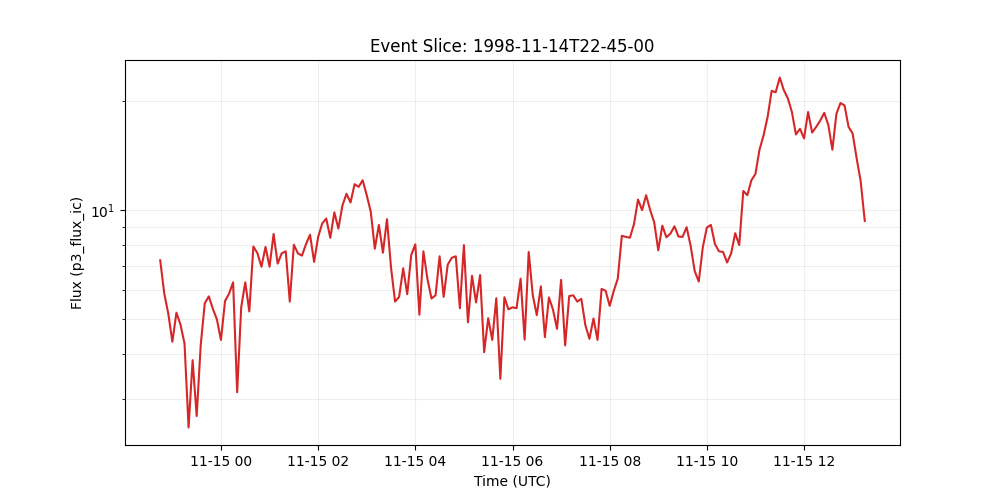

Data behind this chart, as committed beside it:
time_tag, p3_flux_ic
1998-11-14 22:45:00, 7.26
1998-11-14 22:50:00, 5.87
1998-11-14 22:55:00, 5.16
1998-11-14 23:00:00, 4.32
1998-11-14 23:05:00, 5.2
1998-11-14 23:10:00, 4.82
1998-11-14 23:15:00, 4.27
1998-11-14 23:20:00, 2.5
1998-11-14 23:25:00, 3.84
1998-11-14 23:30:00, 2.69
1998-11-14 23:35:00, 4.23
1998-11-14 23:40:00, 5.52
1998-11-14 23:45:00, 5.77
1998-11-14 23:50:00, 5.33
1998-11-14 23:55:00, 4.98
1998-11-15 00:00:00, 4.37
1998-11-15 00:05:00, 5.6
1998-11-15 00:10:00, 5.87
1998-11-15 00:15:00, 6.31
1998-11-15 00:20:00, 3.13
1998-11-15 00:25:00, 5.38
1998-11-15 00:30:00, 6.31
1998-11-15 00:35:00, 5.24
1998-11-15 00:40:00, 7.93
1998-11-15 00:45:00, 7.6
1998-11-15 00:50:00, 6.97
1998-11-15 00:55:00, 7.91
1998-11-15 01:00:00, 6.97
1998-11-15 01:05:00, 8.59
1998-11-15 01:10:00, 7.11
1998-11-15 01:15:00, 7.59
1998-11-15 01:20:00, 7.69
1998-11-15 01:25:00, 5.58
1998-11-15 01:30:00, 8.02
1998-11-15 01:35:00, 7.59
1998-11-15 01:40:00, 7.48
1998-11-15 01:45:00, 8.05
1998-11-15 01:50:00, 8.55
1998-11-15 01:55:00, 7.19
1998-11-15 02:00:00, 8.43
1998-11-15 02:05:00, 9.18
1998-11-15 02:10:00, 9.48
1998-11-15 02:15:00, 8.38
1998-11-15 02:20:00, 9.86
1998-11-15 02:25:00, 8.89
1998-11-15 02:30:00, 10.3
1998-11-15 02:35:00, 11.1
1998-11-15 02:40:00, 10.5
1998-11-15 02:45:00, 11.8
1998-11-15 02:50:00, 11.6
1998-11-15 02:55:00, 12.1
1998-11-15 03:00:00, 11.0
1998-11-15 03:05:00, 9.89
1998-11-15 03:10:00, 7.82
1998-11-15 03:15:00, 9.1
1998-11-15 03:20:00, 7.62
1998-11-15 03:25:00, 9.44
1998-11-15 03:30:00, 6.93
1998-11-15 03:35:00, 5.58
1998-11-15 03:40:00, 5.75
... 115 more rows
